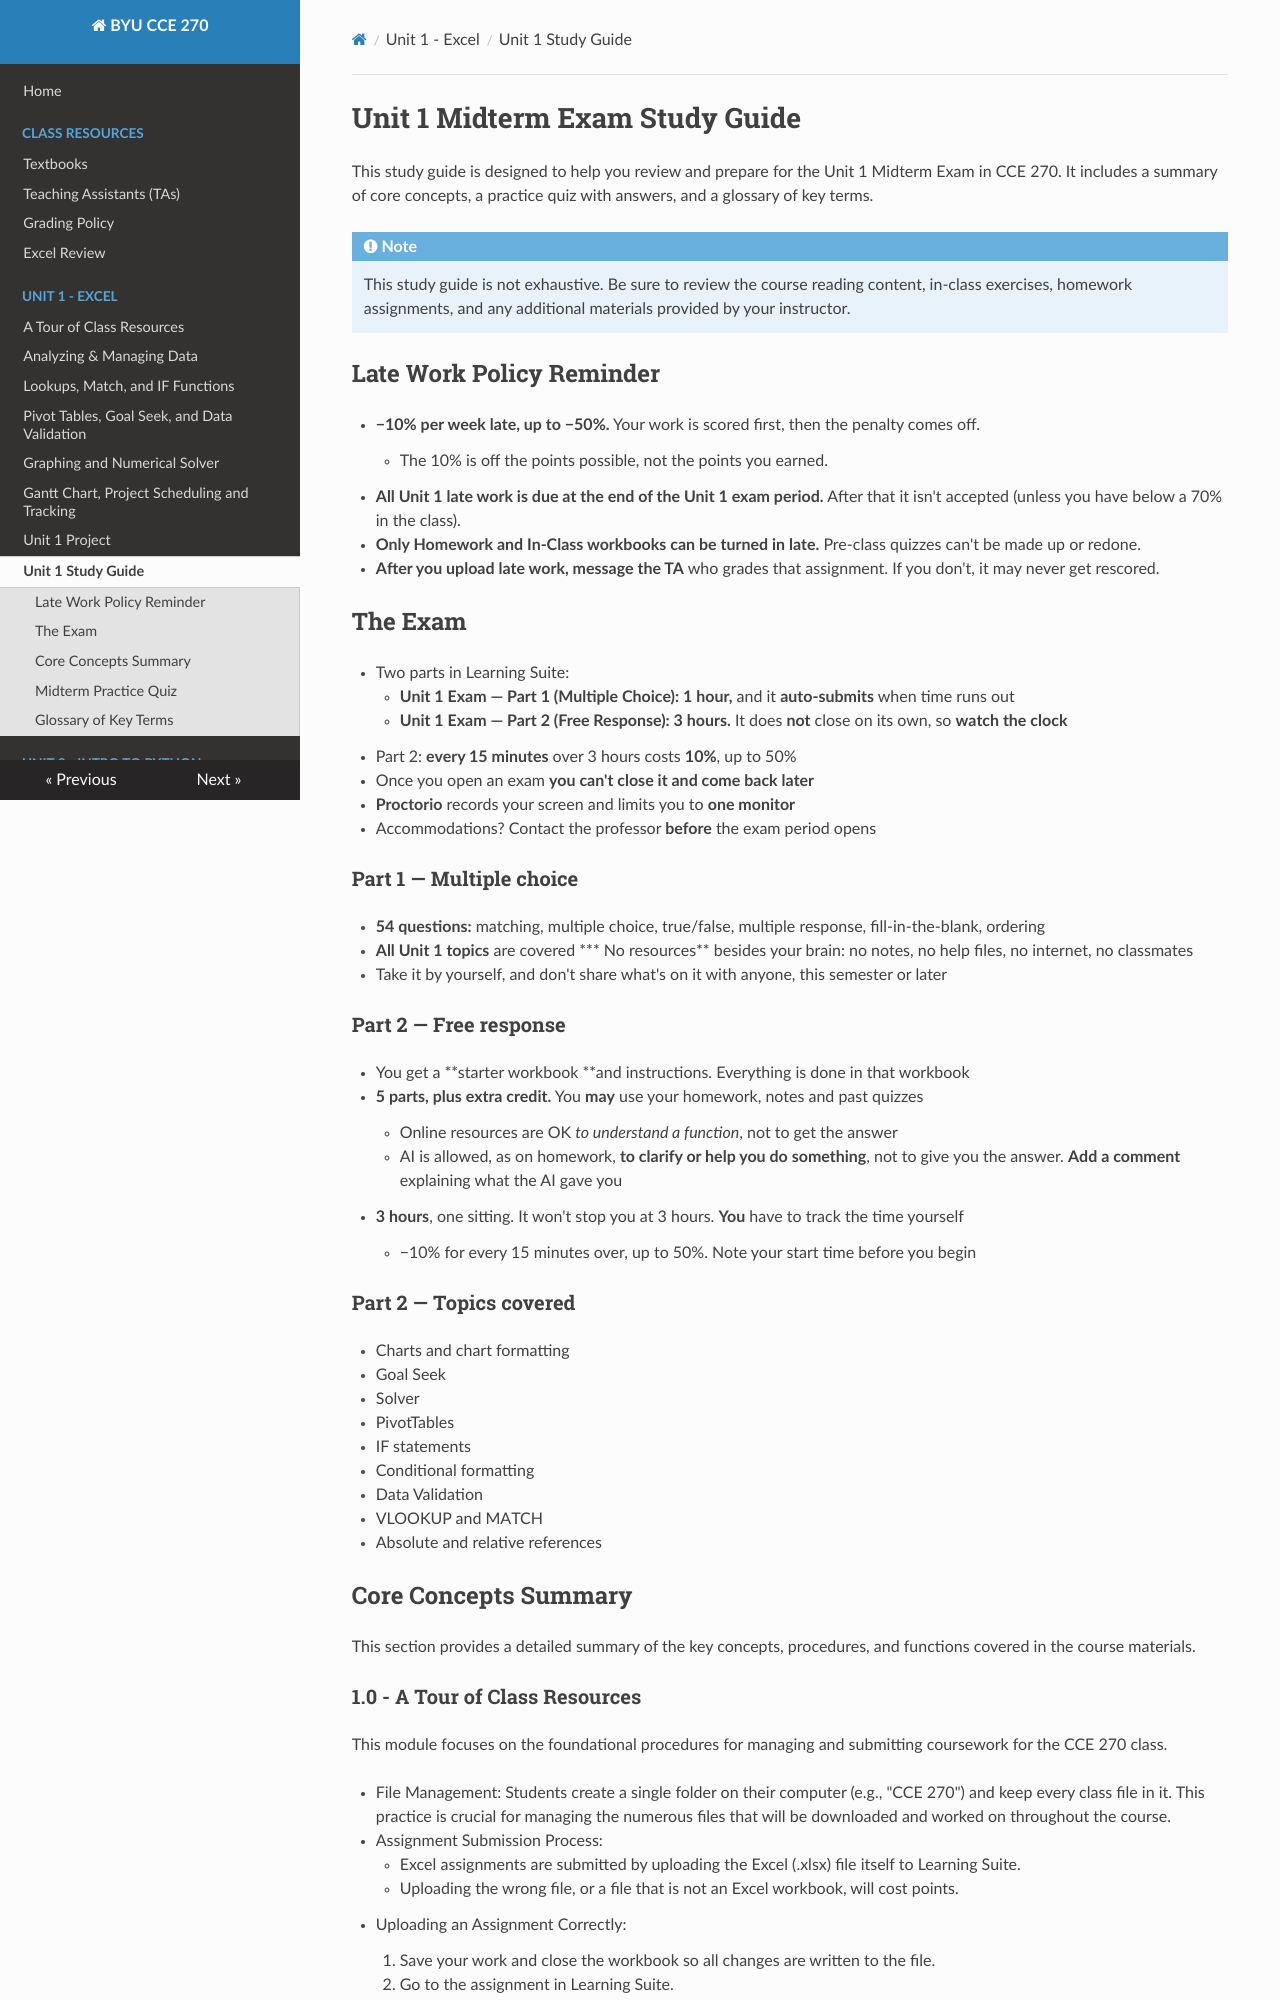

repository: byu-cce270/content · page: unit1/study_guide/index.html · generator: mkdocs

# Unit 1 Midterm Exam Study Guide

This study guide is designed to help you review and prepare for the Unit 1 Midterm Exam in CCE 270. It includes a summary of core concepts, a practice quiz with answers, and a glossary of key terms.

!!! Note
    This study guide is not exhaustive. Be sure to review the course reading content, in-class exercises, homework assignments, and any additional materials provided by your instructor.

## Late Work Policy Reminder

* **−10% per week late, up to −50%.** Your work is scored first, then the penalty comes off.
    * The 10% is off the points possible, not the points you earned.
* **All Unit 1 late work is due at the end of the Unit 1 exam period.** After that it isn't accepted (unless you have below a 70% in the class).
* **Only Homework and In-Class workbooks can be turned in late.** Pre-class quizzes can't be made up or redone.
* **After you upload late work, message the TA** who grades that assignment. If you don't, it may never get rescored.

## The Exam

* Two parts in Learning Suite:
    * **Unit 1 Exam — Part 1 (Multiple Choice): 1 hour,** and it **auto-submits** when time runs out
    * **Unit 1 Exam — Part 2 (Free Response): 3 hours.** It does **not** close on its own, so **watch the clock**
* Part 2: **every 15 minutes** over 3 hours costs **10%**, up to 50%
* Once you open an exam **you can't close it and come back later**
* **Proctorio** records your screen and limits you to **one monitor**
* Accommodations? Contact the professor **before** the exam period opens

### Part 1 — Multiple choice

* **54 questions:** matching, multiple choice, true/false, multiple response, fill-in-the-blank, ordering
* **All Unit 1 topics** are covered
*** No resources** besides your brain: no notes, no help files, no internet, no classmates
* Take it by yourself, and don't share what's on it with anyone, this semester or later

### Part 2 — Free response

* You get a **starter workbook **and instructions. Everything is done in that workbook
* **5 parts, plus extra credit.** You **may** use your homework, notes and past quizzes
    * Online resources are OK _to understand a function_, not to get the answer
    * AI is allowed, as on homework, **to clarify or help you do something**, not to give you the answer. **Add a comment** explaining what the AI gave you
* **3 hours**, one sitting. It won't stop you at 3 hours. **You** have to track the time yourself
    * −10% for every 15 minutes over, up to 50%. Note your start time before you begin

### Part 2 — Topics covered

* Charts and chart formatting
* Goal Seek
* Solver
* PivotTables
* IF statements
* Conditional formatting
* Data Validation
* VLOOKUP and MATCH
* Absolute and relative references

## Core Concepts Summary

This section provides a detailed summary of the key concepts, procedures, and functions covered in the course materials.

### 1.0 - A Tour of Class Resources

This module focuses on the foundational procedures for managing and submitting coursework for the CCE 270 class.

* File Management: Students create a single folder on their computer (e.g., "CCE 270") and keep every class file in it. This practice is crucial for managing the numerous files that will be downloaded and worked on throughout the course.
* Assignment Submission Process:
    * Excel assignments are submitted by uploading the Excel (.xlsx) file itself to Learning Suite.
    * Uploading the wrong file, or a file that is not an Excel workbook, will cost points.
* Uploading an Assignment Correctly:<br>
    1. Save your work and close the workbook so all changes are written to the file.<br>
    2. Go to the assignment in Learning Suite.<br>
    3. Upload the `.xlsx` file as an attachment.<br>
    4. Verify that the uploaded file is the one containing your completed work, not the blank starter workbook.
* Grading and Penalties:
    * Incorrect Upload: A penalty of -10% is applied if the file is not uploaded correctly (e.g., the wrong file, or a file that is not an Excel workbook).
    * Late Submissions: A penalty of -10% per week is applied for late submissions, with a maximum penalty of -50%.
* Class Resources and Communication: Students are expected to know how to find information on the class website, such as TA office hours, and how to use communication tools like Microsoft Teams for homework help.
